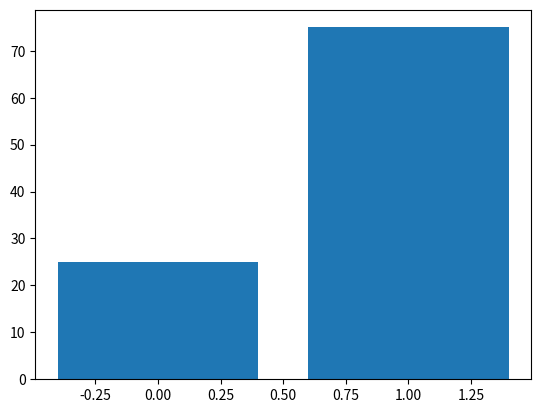

Source code (Python):
import random
import random 
import matplotlib.pyplot as plt
#funcion de bernulli 
theta = 0.7
x_n = [random.uniform(0,1) for x in range(100)]

soles = 0 
aguilas =0 

for numero in x_n:
    if numero > 0 and numero < theta :
        aguilas += 1
    else:
        soles += 1 

print("total de soles = ",soles)
print("total de aguilas = ",aguilas)

par= [soles,aguilas ]
fig,ax = plt.subplots()
ax.bar(x=range(len(par)),height=par)
plt.show()
